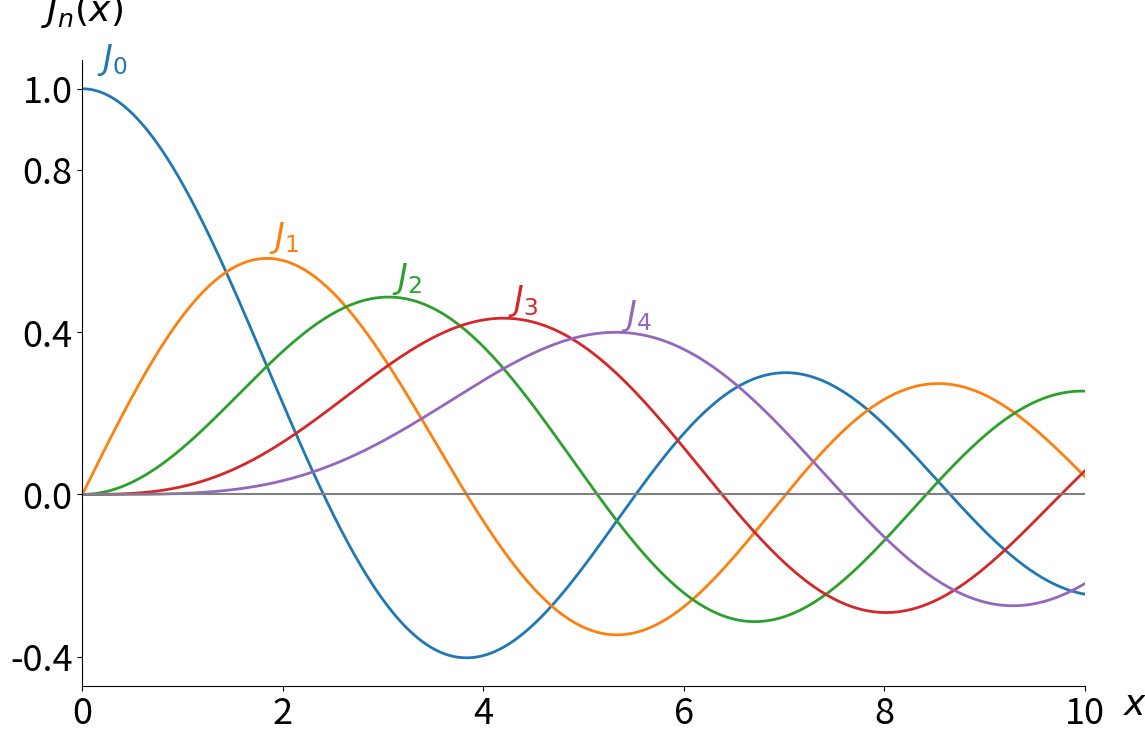

Here is the Python script that generated this plot: (Note: this script raises an exception after producing the figure.)
import numpy as np
from scipy.special import jv, yv, iv
import matplotlib.pyplot as plt
import matplotlib as mpl
mpl.rcParams.update({'font.size':26})

fig, ax = plt.subplots(figsize=(12, 8))
x = np.linspace(0, 10, 1000)
fntSize=26

for n in range(5):
    l = ax.plot(x, jv(n,x), label=rf"$\mathit{{J}}_{n}$", linewidth=2)
    ax.text(
        np.max([x[np.argmax(jv(n,x))]*1.01, 0.15]),
        1.05 * np.max(jv(n,x)),
        l[-1].get_label(),
        fontsize=fntSize-2,
        color=l[-1].get_color()
    )

# ax.legend(fontsize=15)
ax.set_xlabel(r"$x$", fontsize=fntSize)
ax.set_xlim([0, 10])
ax.get_xaxis().set_label_coords(1.05, 0, transform=ax.transAxes)

ax.set_ylabel(r"$\mathit{J}_n (x)$", fontsize=fntSize, rotation=0)
# ax.set_ylim([0,30])
ax.set_yticks([-0.4,0,0.4,0.8, 1])
ax.get_yaxis().set_label_coords(0, 1.05, transform=ax.transAxes)

ax.axhline(color='grey')

ax.spines[["top", "right"]].set_visible(False)
fig.tight_layout()
plt.savefig("figs/Jnplot.png")
